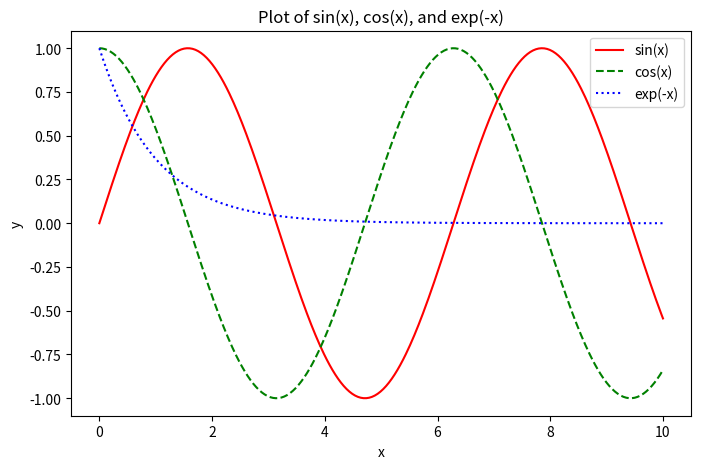

The script that saved this image:
import numpy as np
import matplotlib.pyplot as plt

x = np.linspace(0, 10, 400)

y_sin = np.sin(x)
y_cos = np.cos(x)
y_exp = np.exp(-x)

plt.figure(figsize=(8, 5))

plt.plot(x, y_sin, color='red', linestyle='-', label='sin(x)')
plt.plot(x, y_cos, color='green', linestyle='--', label='cos(x)')
plt.plot(x, y_exp, color='blue', linestyle=':', label='exp(-x)')

plt.legend()

plt.xlabel('x')
plt.ylabel('y')
plt.title('Plot of sin(x), cos(x), and exp(-x)')

plt.show()
